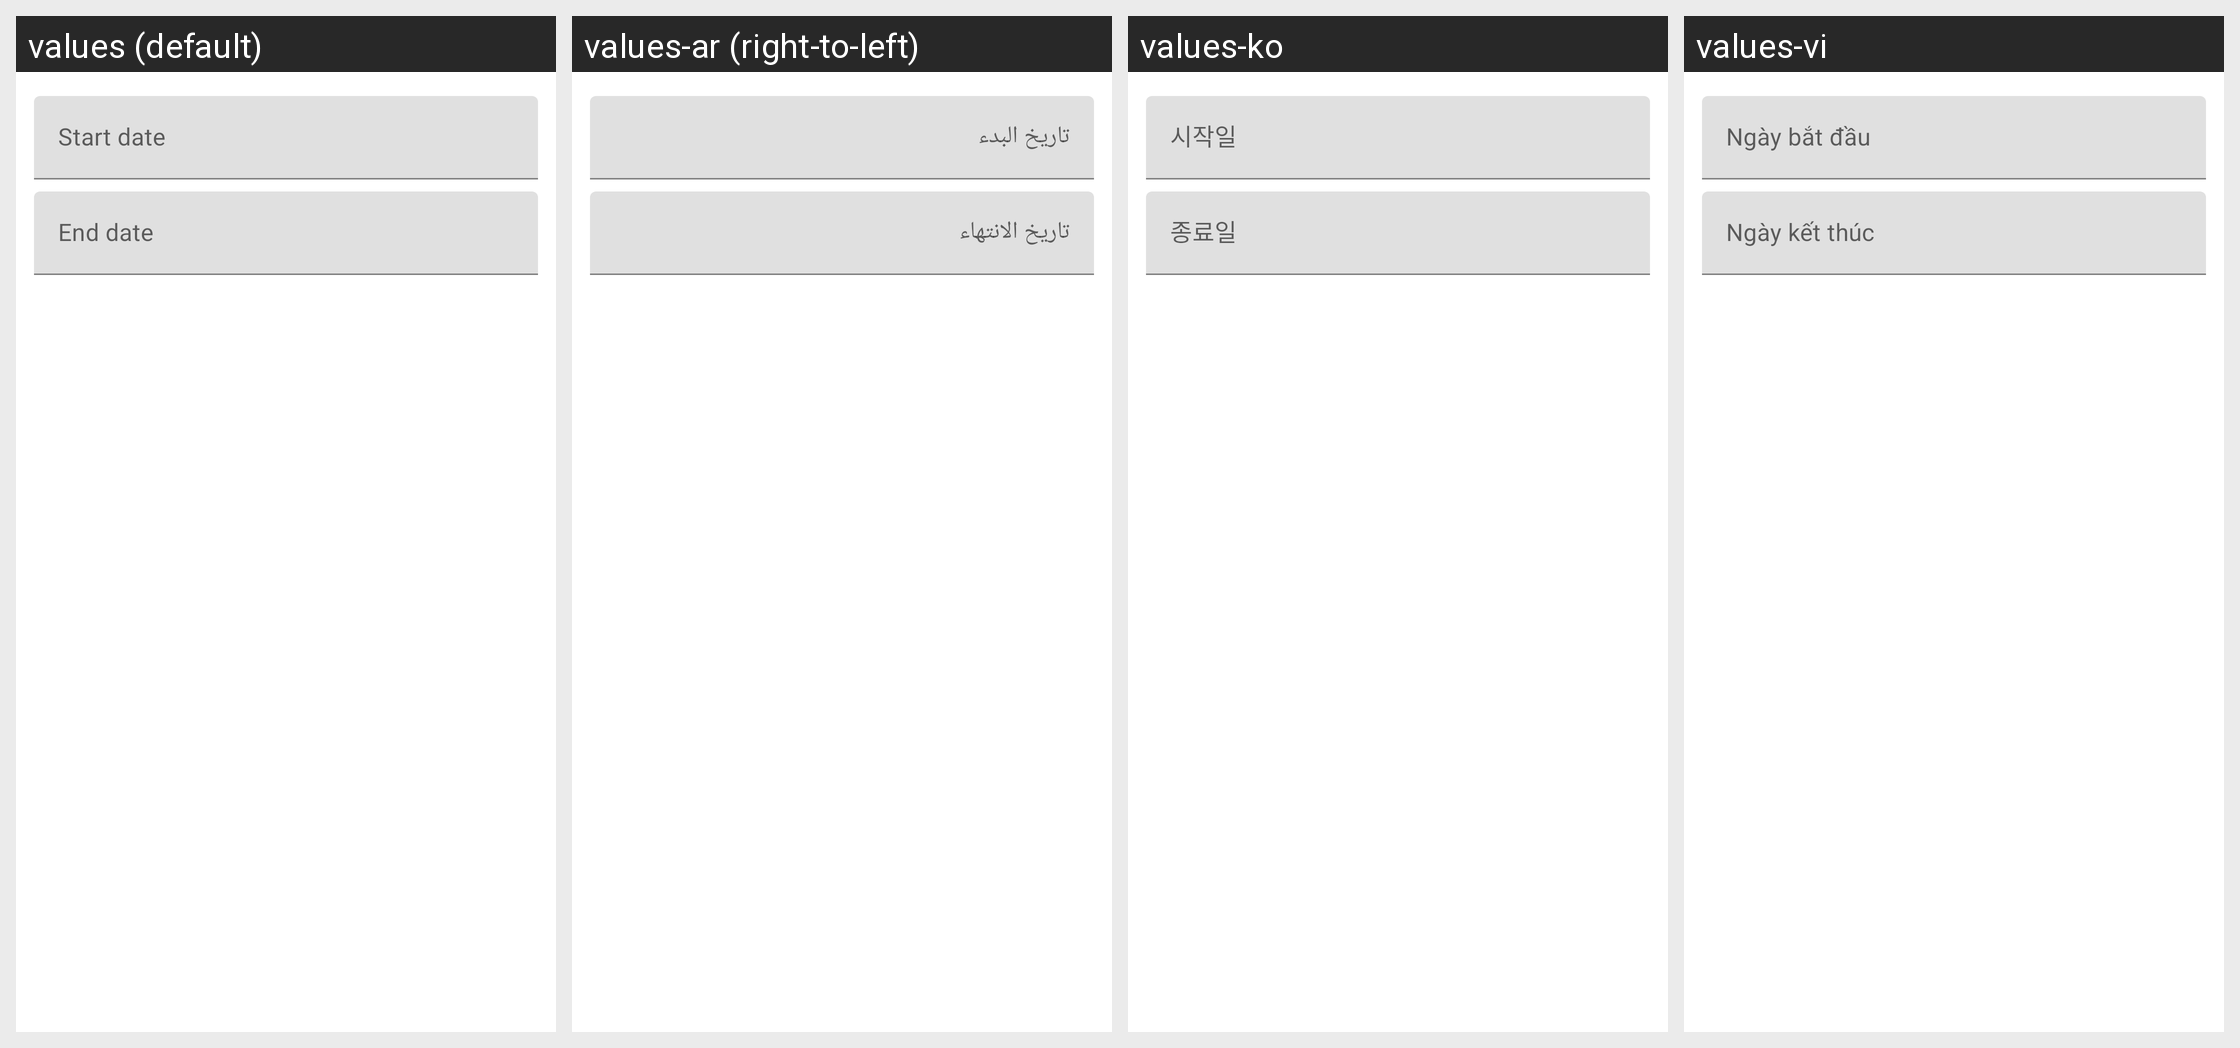

For this localized Android screen grid, give each drawn string resource with its value in every locale shown.
Android screen res/layout/mtrl_picker_text_input_date_range.xml rendered under 4 locales, left to right: values (default), values-ar (right-to-left), values-ko, values-vi. Device: Nexus 5 (rendered at 1080×1920; each locale shown at half size, 540×960, under a caption strip naming it); theme AppTheme.
Other locales in the repository, not shown: values-am, values-az, values-bg, values-bn, values-bs, values-ca, values-cs, values-da, values-de, values-el, values-en-rGB, values-en-rIN, values-es, values-es-rUS, values-et, values-eu, values-fa, values-fi, values-fr, values-fr-rCA, values-gl, values-gu, values-hi, values-hr, values-hu, values-in, values-it, values-iw, values-ja, values-ka, values-km, values-kn, values-lv, values-mk, values-ml, values-ms, values-my, values-ne, values-nl, values-pl, values-pt, values-pt-rBR, values-pt-rPT, values-ro, values-ru, values-sr, values-sv, values-ta, values-th, values-tl, values-tr, values-uk, values-ur, values-uz, values-zh, values-zh-rCN, values-zh-rHK, values-zh-rTW.
Strings drawn on this screen, with the default value and each locale's value (text and hints the layout hard-codes, and strings that could not be matched under every locale, appear in the picture but are not listed):

mtrl_picker_text_input_date_range_start_hint
  values: Start date
  values-ar: تاريخ البدء
  values-ko: 시작일
  values-vi: Ngày bắt đầu

mtrl_picker_text_input_date_range_end_hint
  values: End date
  values-ar: تاريخ الانتهاء
  values-ko: 종료일
  values-vi: Ngày kết thúc
